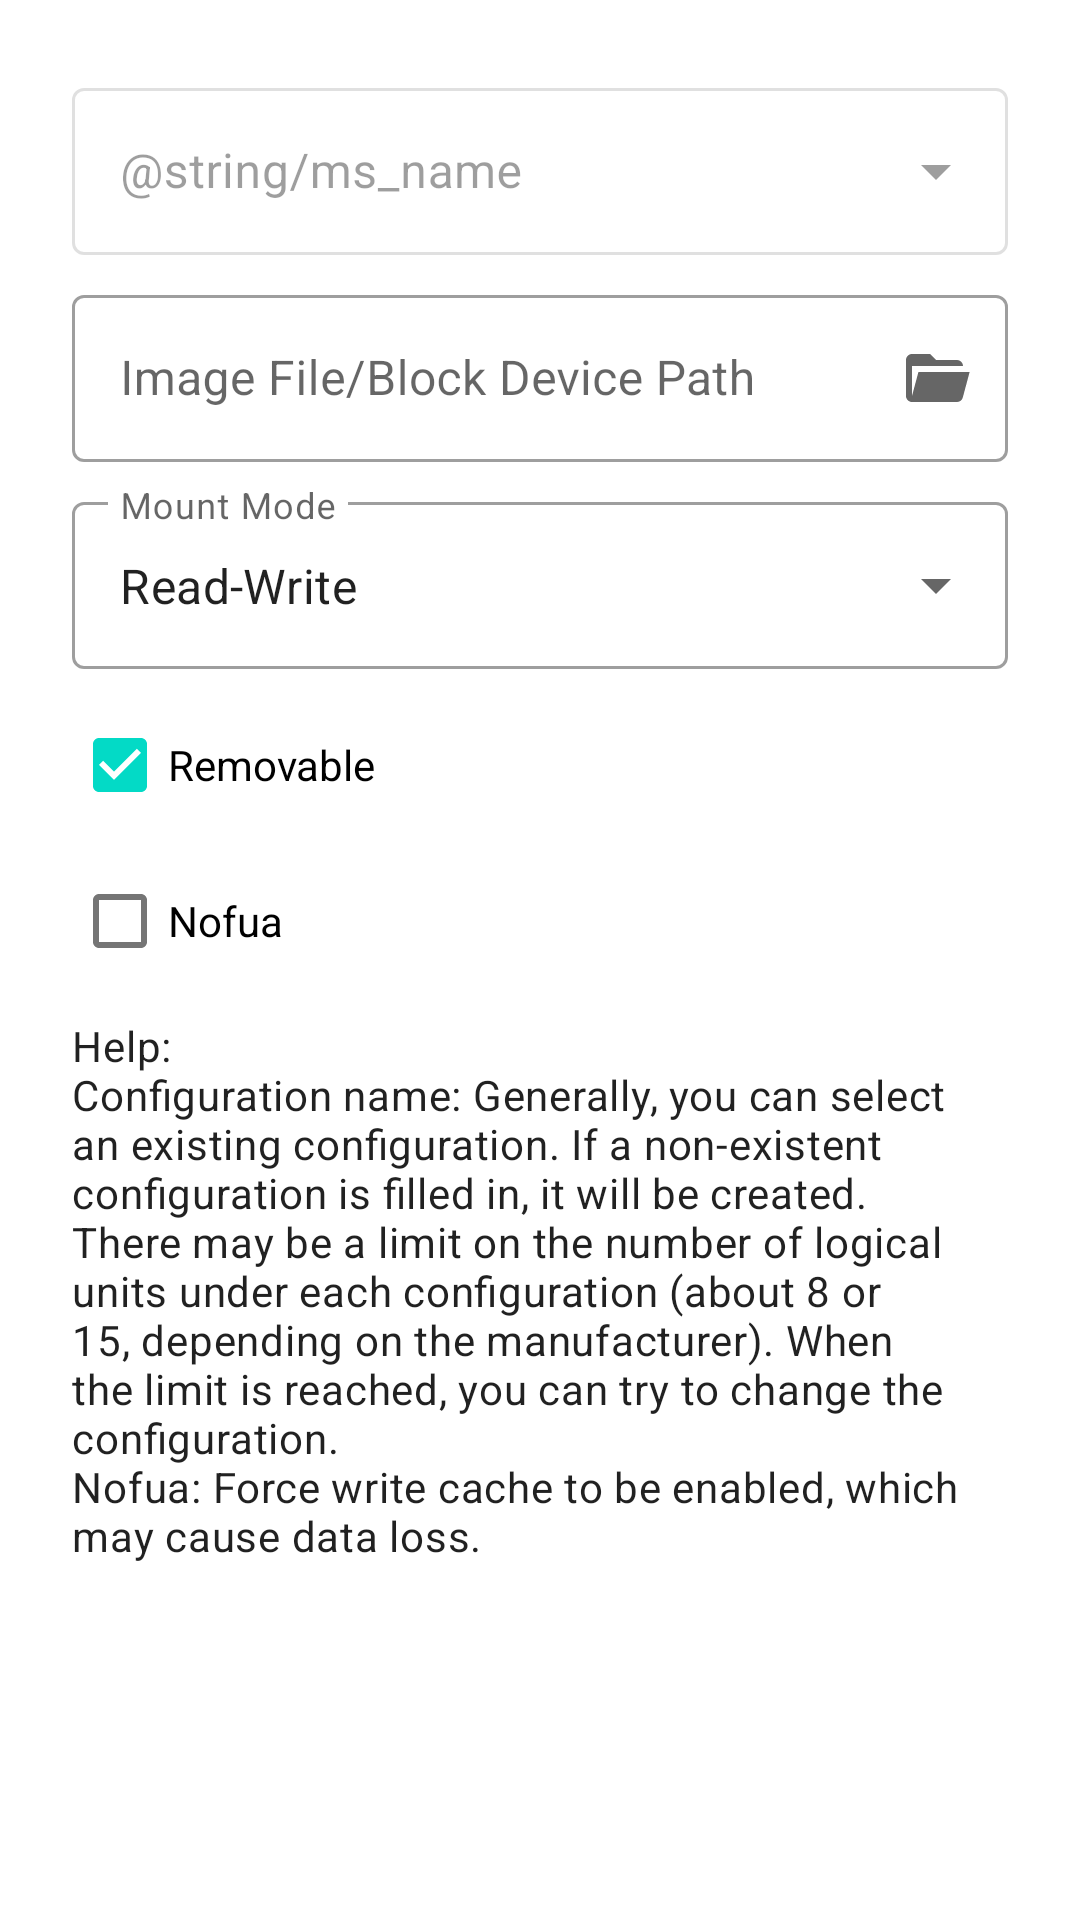

This screen was rendered from an Android layout file. Write that file and the resources it references.
<!-- AndroidManifest.xml: fallback theme Theme.MaterialComponents.DayNight.NoActionBar -->
<!-- res/layout/dialog_ms.xml -->
<?xml version="1.0" encoding="utf-8"?>
<androidx.core.widget.NestedScrollView
    xmlns:android="http://schemas.android.com/apk/res/android"
    xmlns:app="http://schemas.android.com/apk/res-auto"
    android:layout_height="wrap_content"
    android:layout_width="match_parent"
    android:padding="?attr/dialogPreferredPadding">
    <LinearLayout
        android:layout_height="wrap_content"
        android:layout_width="match_parent"
        android:orientation="vertical">

        <com.google.android.material.textfield.TextInputLayout
            style="?attr/textInputOutlinedExposedDropdownMenuStyle"
            android:id="@+id/ms_layout"
            android:layout_width="match_parent"
            android:layout_height="wrap_content"
            android:hint="@string/ms_name"
            android:enabled="false">
            <com.google.android.material.textfield.MaterialAutoCompleteTextView
                android:id="@+id/ms_name"
                android:layout_width="match_parent"
                android:layout_height="wrap_content" />
        </com.google.android.material.textfield.TextInputLayout>

        <com.google.android.material.textfield.TextInputLayout
            android:layout_height="wrap_content"
            android:layout_width="match_parent"
            android:layout_marginTop="8dp"
            android:hint="@string/ms_img_path"
            android:id="@+id/path_layout"
            app:endIconMode="custom"
            app:endIconDrawable="@drawable/ic_folder_open"
            style="?attr/textInputOutlinedStyle">

            <com.google.android.material.textfield.TextInputEditText
                android:layout_height="wrap_content"
                android:layout_width="match_parent"
                android:singleLine="true"
                android:id="@+id/path" />

        </com.google.android.material.textfield.TextInputLayout>

        <com.google.android.material.textfield.TextInputLayout
            style="?attr/textInputOutlinedExposedDropdownMenuStyle"
            android:layout_width="match_parent"
            android:layout_height="wrap_content"
            android:layout_marginTop="8dp"
            android:hint="@string/ms_mount_mode">
            <com.google.android.material.textfield.MaterialAutoCompleteTextView
                android:id="@+id/mode"
                android:layout_width="match_parent"
                android:layout_height="wrap_content"
                android:inputType="none"
                android:text="Read-Write"
                app:simpleItems="@array/mount_modes" />
        </com.google.android.material.textfield.TextInputLayout>

        <com.google.android.material.checkbox.MaterialCheckBox
            android:layout_width="match_parent"
            android:layout_height="wrap_content"
            android:checked="true"
            android:layout_marginTop="8dp"
            android:id="@+id/removable"
            android:text="@string/ms_removable" />

        <com.google.android.material.checkbox.MaterialCheckBox
            android:layout_width="match_parent"
            android:layout_height="wrap_content"
            android:layout_marginTop="4dp"
            android:id="@+id/nofua"
            android:text="@string/ms_nofua" />

        <com.google.android.material.textview.MaterialTextView
            android:text="@string/ms_help"
            android:layout_marginTop="8dp"
            android:textAppearance="?attr/textAppearanceBody2"
            android:layout_width="match_parent"
            android:layout_height="wrap_content" />

    </LinearLayout>
</androidx.core.widget.NestedScrollView>
<!-- resources referenced by this layout -->
<resources>
  <string-array name="mount_modes" translatable="false">
          <item>Read-Only</item>
          <item>Read-Write</item>
          <item>CD-Rom</item>
      </string-array>
  <!-- drawable ic_folder_open (drawable) -->
  <vector
  	xmlns:android="http://schemas.android.com/apk/res/android"
  	android:width="24dp"
  	android:height="24dp"
  	android:viewportHeight="24"
  	android:viewportWidth="24"
  	android:tint="?attr/colorControlNormal">
  
  		<path
  			android:fillColor="#ff000000"
  			android:pathData="M19,20H4C2.89,20 2,19.1 2,18V6C2,4.89 2.89,4 4,4H10L12,6H19A2,2 0,0 1,21 8H21L4,8V18L6.14,10H23.21L20.93,18.5C20.7,19.37 19.92,20 19,20Z"/>
  
  </vector>
  <string name="ms_help">Help: \nConfiguration name: Generally, you can select an existing configuration. If a non-existent configuration is filled in, it will be created. There may be a limit on the number of logical units under each configuration (about 8 or 15, depending on the manufacturer). When the limit is reached, you can try to change the configuration. \nNofua: Force write cache to be enabled, which may cause data loss.</string>
  <string name="ms_img_path">Image File/Block Device Path</string>
  <string name="ms_mount_mode">Mount Mode</string>
  <string name="ms_name">配置名称</string>
  <string name="ms_nofua">Nofua</string>
  <string name="ms_removable">Removable</string>
</resources>
